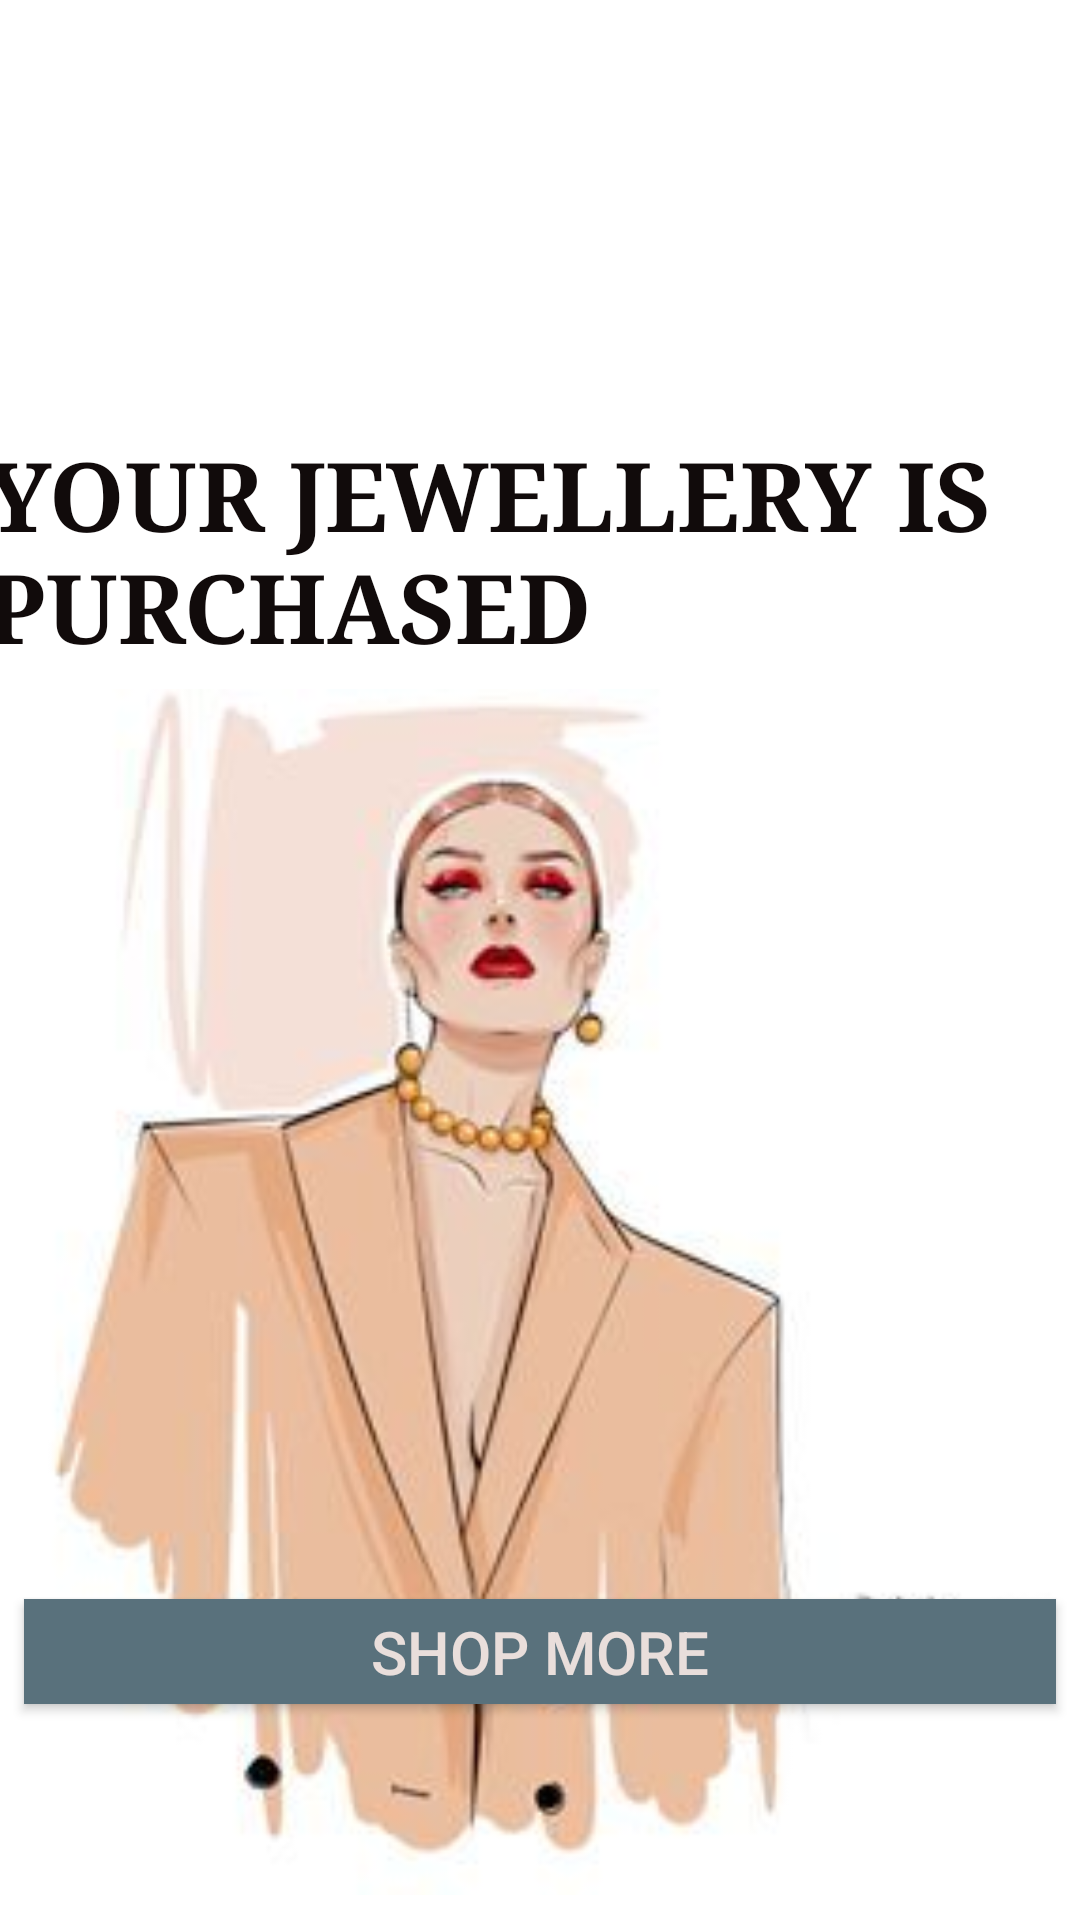

Reconstruct the res/layout file that produces this screen, plus the resources it refers to.
<!-- AndroidManifest.xml: application theme AppTheme.NoActionBar -->
<!-- res/layout/activity_jewellery_booked.xml -->
<?xml version="1.0" encoding="utf-8"?>
<androidx.constraintlayout.widget.ConstraintLayout xmlns:android="http://schemas.android.com/apk/res/android"
    xmlns:app="http://schemas.android.com/apk/res-auto"
    xmlns:tools="http://schemas.android.com/tools"
    android:layout_width="match_parent"
    android:layout_height="match_parent"
    android:background="#FFFFFF"
    tools:context=".JewelleryBooked">


    <TextView
        android:id="@+id/textview2"
        android:layout_width="369dp"
        android:layout_height="78dp"
        android:layout_marginTop="148dp"
        android:text="YOUR JEWELLERY IS PURCHASED"
        android:textColor="#F80A0404"
        android:textColorHighlight="#B98B3C27"
        android:textColorHint="#F7F5EDED"
        android:textSize="32sp"
        android:textStyle="bold"
        android:typeface="serif"
        app:layout_constraintBottom_toTopOf="@+id/imageView2"
        app:layout_constraintEnd_toEndOf="parent"
        app:layout_constraintHorizontal_bias="0.619"
        app:layout_constraintStart_toStartOf="parent"
        app:layout_constraintTop_toTopOf="parent"
        app:layout_constraintVertical_bias="1.0" />

    <Button
        android:id="@+id/btnbookJewellery"
        android:layout_width="match_parent"
        android:layout_height="35dp"
        android:layout_marginStart="8dp"
        android:layout_marginEnd="8dp"
        android:layout_marginBottom="72dp"
        android:background="#FF59717C"
        android:text="SHOP MORE"
        android:textColor="#E9DEDB"
        android:textSize="20sp"
        app:layout_constraintBottom_toBottomOf="parent"
        app:layout_constraintEnd_toEndOf="parent"
        app:layout_constraintHorizontal_bias="1.0"
        app:layout_constraintStart_toStartOf="parent" />

    <ImageView
        android:id="@+id/imageView2"
        android:layout_width="402dp"
        android:layout_height="419dp"
        android:layout_marginStart="112dp"
        android:layout_marginLeft="112dp"
        app:layout_constraintBottom_toBottomOf="parent"
        app:layout_constraintEnd_toEndOf="parent"
        app:layout_constraintHorizontal_bias="1.0"
        app:layout_constraintStart_toStartOf="parent"
        app:layout_constraintTop_toTopOf="parent"
        app:layout_constraintVertical_bias="1.0"
        app:srcCompat="@drawable/wat27" />
</androidx.constraintlayout.widget.ConstraintLayout>
<!-- resources referenced by this layout -->
<resources>
  <!-- drawable wat27: jpg bitmap (drawable, 10308 bytes) -->
  <style name="AppTheme.NoActionBar">
          <item name="android:windowDrawsSystemBarBackgrounds">true</item>
          <item name="android:statusBarColor">@android:color/transparent</item>
          <item name="android:windowTranslucentStatus">true</item>
          <item name="windowActionBar">false</item>
          <item name="windowNoTitle">true</item>
      </style>
</resources>
